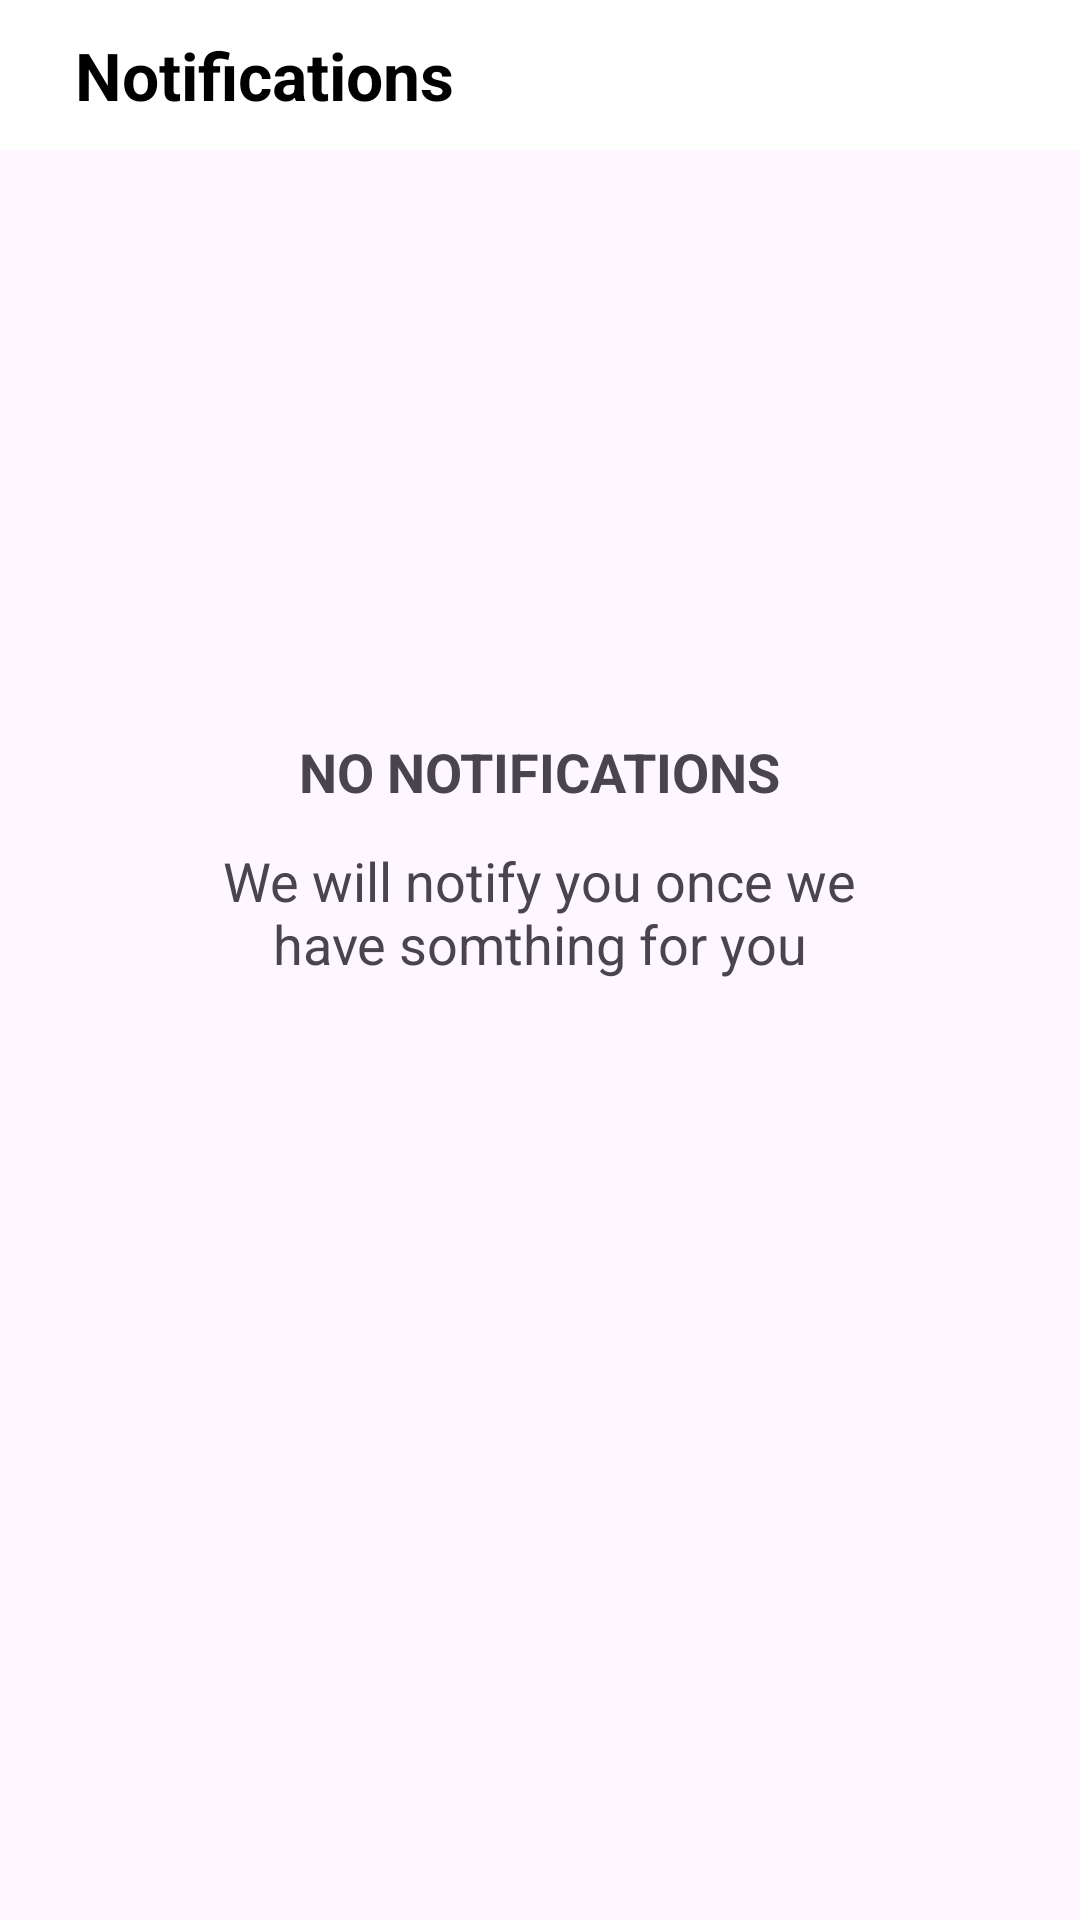

This screen was rendered from an Android layout file. Write that file and the resources it references.
<!-- AndroidManifest.xml: application theme Theme.RetroFitImageRetrieval -->
<!-- res/layout/fragment_notification.xml -->
<?xml version="1.0" encoding="utf-8"?>
<androidx.constraintlayout.widget.ConstraintLayout xmlns:android="http://schemas.android.com/apk/res/android"
    xmlns:tools="http://schemas.android.com/tools"
    xmlns:app="http://schemas.android.com/apk/res-auto"
    android:layout_width="match_parent"
    android:layout_height="match_parent"
    tools:context=".fragments.NotificationFragment">

    <View
        android:id="@+id/topViewCartLayout"
        android:layout_width="match_parent"
        android:layout_height="50dp"
        android:background="@color/white"
        app:layout_constraintEnd_toEndOf="parent"
        app:layout_constraintStart_toStartOf="parent"
        app:layout_constraintTop_toTopOf="parent" />

    <ImageView
        android:id="@+id/goBackImageViewNotificationsFragment"
        android:layout_width="wrap_content"
        android:layout_height="0dp"
        android:paddingTop="10dp"
        android:paddingBottom="10dp"
        android:paddingStart="15dp"
        android:paddingEnd="5dp"
        android:src="@drawable/baseline_arrow_back_ios_24"
        app:layout_constraintStart_toStartOf="parent"
        app:layout_constraintEnd_toStartOf="@id/textView2"
        app:layout_constraintBottom_toBottomOf="@+id/topViewCartLayout"
        app:layout_constraintTop_toTopOf="@+id/topViewCartLayout" />

    <TextView
        android:id="@+id/textView2"
        android:layout_width="0dp"
        android:layout_height="0dp"
        android:gravity="center|left"
        android:paddingStart="5dp"
        android:text="Notifications"
        android:textAppearance="@style/TextAppearance.AppCompat.Large"
        android:textColor="@color/black"
        android:textStyle="bold"
        app:layout_constraintBottom_toBottomOf="@+id/topViewCartLayout"
        app:layout_constraintEnd_toEndOf="parent"
        app:layout_constraintStart_toEndOf="@id/goBackImageViewNotificationsFragment"
        app:layout_constraintTop_toTopOf="@+id/topViewCartLayout" />












    <TextView
        android:id="@+id/textView4"
        android:layout_width="wrap_content"
        android:layout_height="wrap_content"
        android:gravity="center"
        android:text="NO NOTIFICATIONS"
        android:textAppearance="@style/TextAppearance.AppCompat.Medium"
        android:textStyle="bold"
        app:layout_constraintBottom_toBottomOf="parent"
        app:layout_constraintEnd_toEndOf="parent"
        app:layout_constraintHorizontal_bias="0.498"
        app:layout_constraintStart_toStartOf="parent"
        app:layout_constraintTop_toBottomOf="@+id/textView2"
        app:layout_constraintVertical_bias="0.345" />

    <TextView
        android:layout_width="250dp"
        android:layout_height="wrap_content"
        android:layout_marginTop="12dp"
        android:gravity="center"
        android:text="We will notify you once we have somthing for you"

        android:textAppearance="@style/TextAppearance.AppCompat.Medium"
        app:layout_constraintEnd_toEndOf="@+id/textView4"
        app:layout_constraintStart_toStartOf="@+id/textView4"
        app:layout_constraintTop_toBottomOf="@+id/textView4" />
    





</androidx.constraintlayout.widget.ConstraintLayout>
<!-- resources referenced by this layout -->
<resources>
  <color name="black">#FF000000</color>
  <color name="white">#FFFFFFFF</color>
  <style name="Theme.RetroFitImageRetrieval" parent="Base.Theme.RetroFitImageRetrieval" />
  <style name="Base.Theme.RetroFitImageRetrieval" parent="Theme.Material3.DayNight.NoActionBar">
          
          
          <item name="android:statusBarColor">@color/white</item>
          <item name="android:windowLightStatusBar">true</item>
      </style>
</resources>
